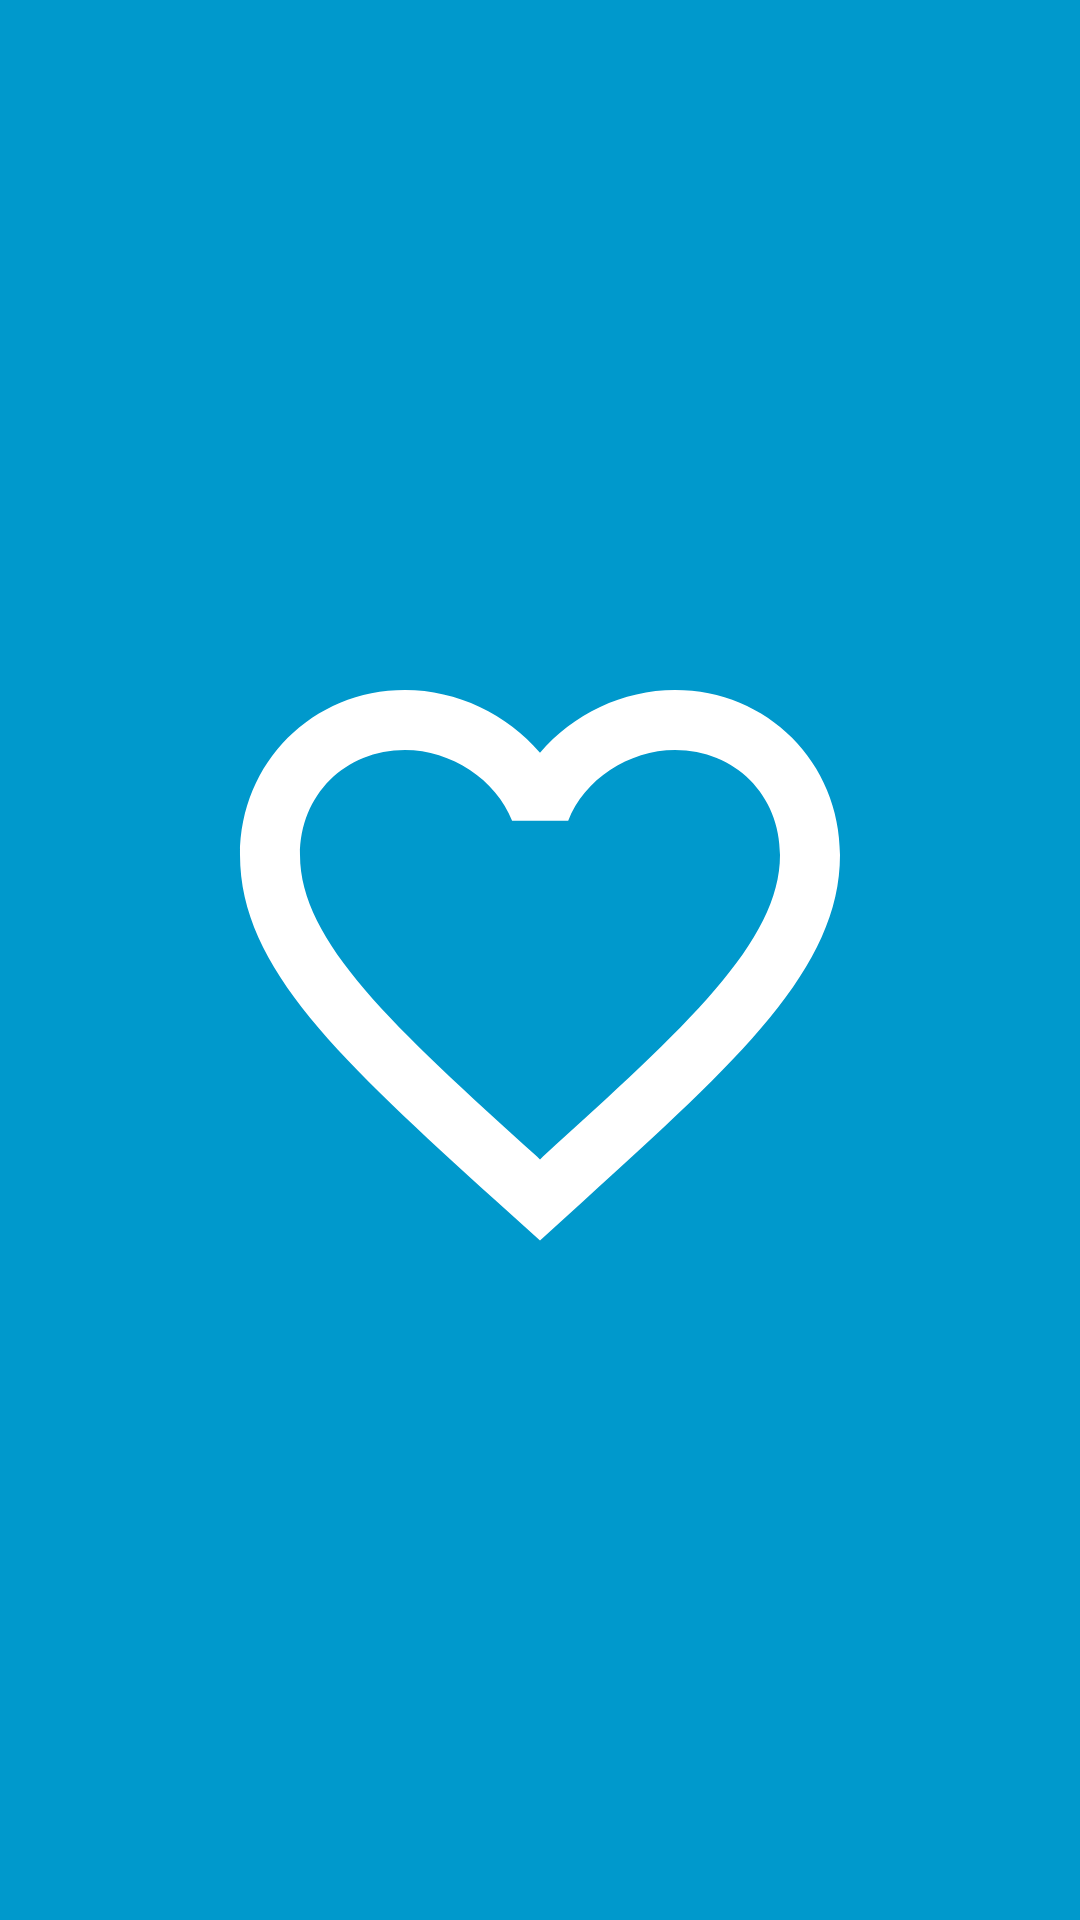

This screen was rendered from an Android layout file. Write that file and the resources it references.
<!-- AndroidManifest.xml: application theme AppTheme -->
<!-- res/layout/activity_splash_screen.xml -->
<?xml version="1.0" encoding="utf-8"?>
<android.support.constraint.ConstraintLayout
        xmlns:android="http://schemas.android.com/apk/res/android"
        xmlns:app="http://schemas.android.com/apk/res-auto"
        xmlns:tools="http://schemas.android.com/tools"
        android:layout_width="match_parent"
        android:layout_height="match_parent"
        android:background="#0099cc"
        tools:context=".SplashScreenActivity">


    <ImageView android:layout_width="wrap_content"
               android:contentDescription="@string/splash_screen"
               android:layout_height="wrap_content"
               android:src="@drawable/ic_favorite_border_white"
               app:layout_constraintStart_toStartOf="parent"
               app:layout_constraintHorizontal_bias="0.5"
               app:layout_constraintEnd_toEndOf="parent"
               app:layout_constraintTop_toTopOf="parent"
               app:layout_constraintBottom_toBottomOf="parent"
               android:id="@+id/imgImages"/>


</android.support.constraint.ConstraintLayout>
<!-- resources referenced by this layout -->
<resources>
  <!-- drawable ic_favorite_border_white (drawable) -->
  <vector xmlns:android="http://schemas.android.com/apk/res/android"
          android:width="240dp"
          android:height="240dp"
          android:viewportWidth="24.0"
          android:viewportHeight="24.0">
      <path
          android:fillColor="#FFFFFFFF"
          android:pathData="M16.5,3c-1.74,0 -3.41,0.81 -4.5,2.09C10.91,3.81 9.24,3 7.5,3 4.42,3 2,5.42 2,8.5c0,3.78 3.4,6.86 8.55,11.54L12,21.35l1.45,-1.32C18.6,15.36 22,12.28 22,8.5 22,5.42 19.58,3 16.5,3zM12.1,18.55l-0.1,0.1 -0.1,-0.1C7.14,14.24 4,11.39 4,8.5 4,6.5 5.5,5 7.5,5c1.54,0 3.04,0.99 3.57,2.36h1.87C13.46,5.99 14.96,5 16.5,5c2,0 3.5,1.5 3.5,3.5 0,2.89 -3.14,5.74 -7.9,10.05z"/>
  </vector>
  <string name="splash_screen">Splash Screen</string>
  <style name="AppTheme" parent="Theme.AppCompat.Light.DarkActionBar">
          
          <item name="colorPrimary">@color/colorPrimary</item>
          <item name="colorPrimaryDark">@color/colorPrimaryDark</item>
          <item name="colorAccent">@color/colorAccent</item>
      </style>
  <!-- not gathered from this repository: default colours our renderer supplied (Android Studio template values) -->
  <color name="colorPrimary">#FF6200EE</color>
  <color name="colorPrimaryDark">#FF3700B3</color>
  <color name="colorAccent">#FF03DAC5</color>
</resources>
